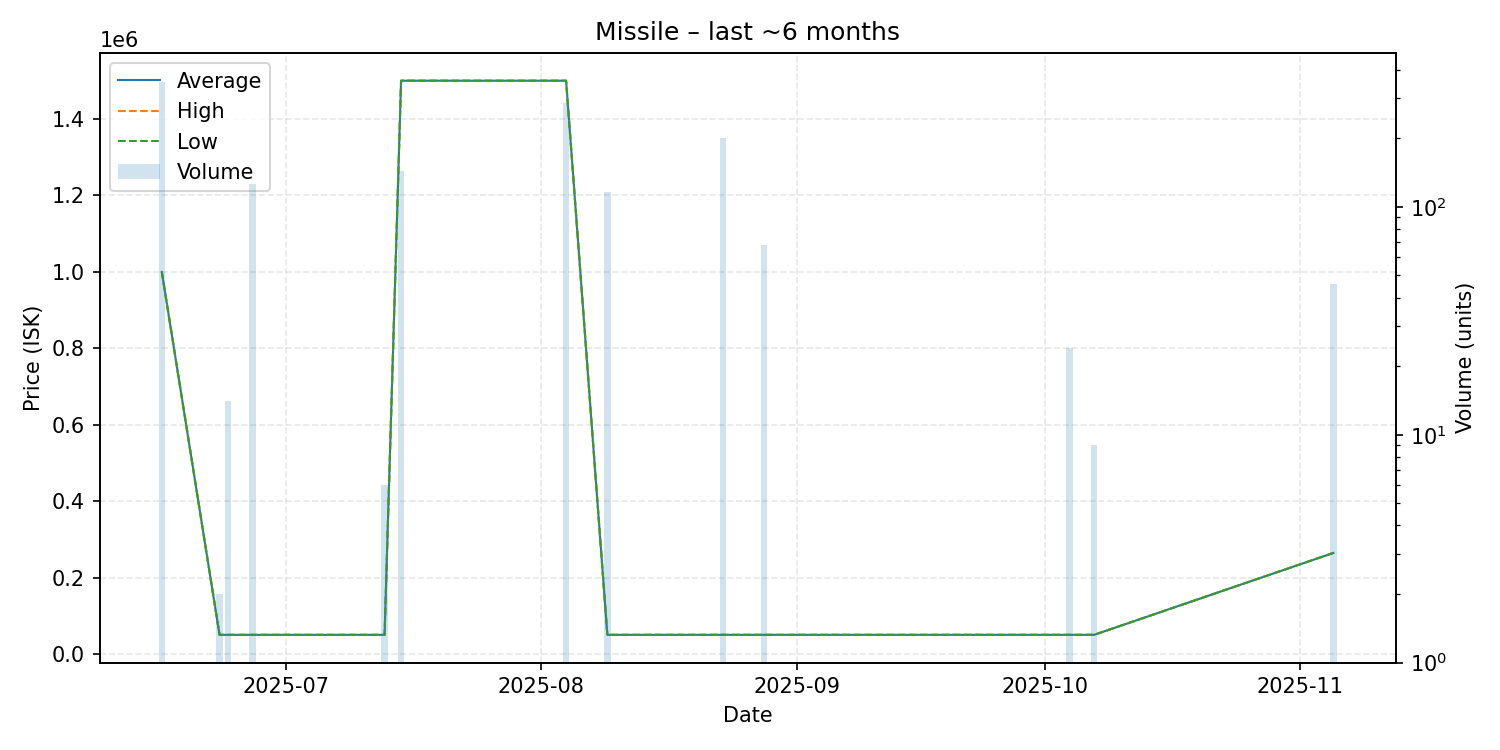

The file beside this chart, header and first rows:
date, average, highest, lowest, order_count, volume
2025-06-16, 1000000, 1000000, 1000000, 1, 353
2025-06-23, 50690, 50690, 50690, 1, 2
2025-06-24, 50730, 50730, 50730, 1, 14
2025-06-27, 50750, 50750, 50750, 1, 126
2025-07-12, 50770, 50770, 50770, 1, 1
2025-07-13, 50770, 50770, 50770, 1, 6
2025-07-15, 1500000, 1500000, 1500000, 1, 144
2025-08-04, 1500000, 1500000, 1500000, 1, 286
2025-08-09, 50770, 50770, 50770, 2, 116
2025-08-23, 50790, 50790, 50790, 1, 200
2025-08-28, 50787, 50790, 50780, 2, 68
2025-10-04, 50810, 50810, 50810, 1, 24
2025-10-07, 50810, 50810, 50810, 1, 9
2025-11-05, 265000, 265000, 265000, 1, 46
